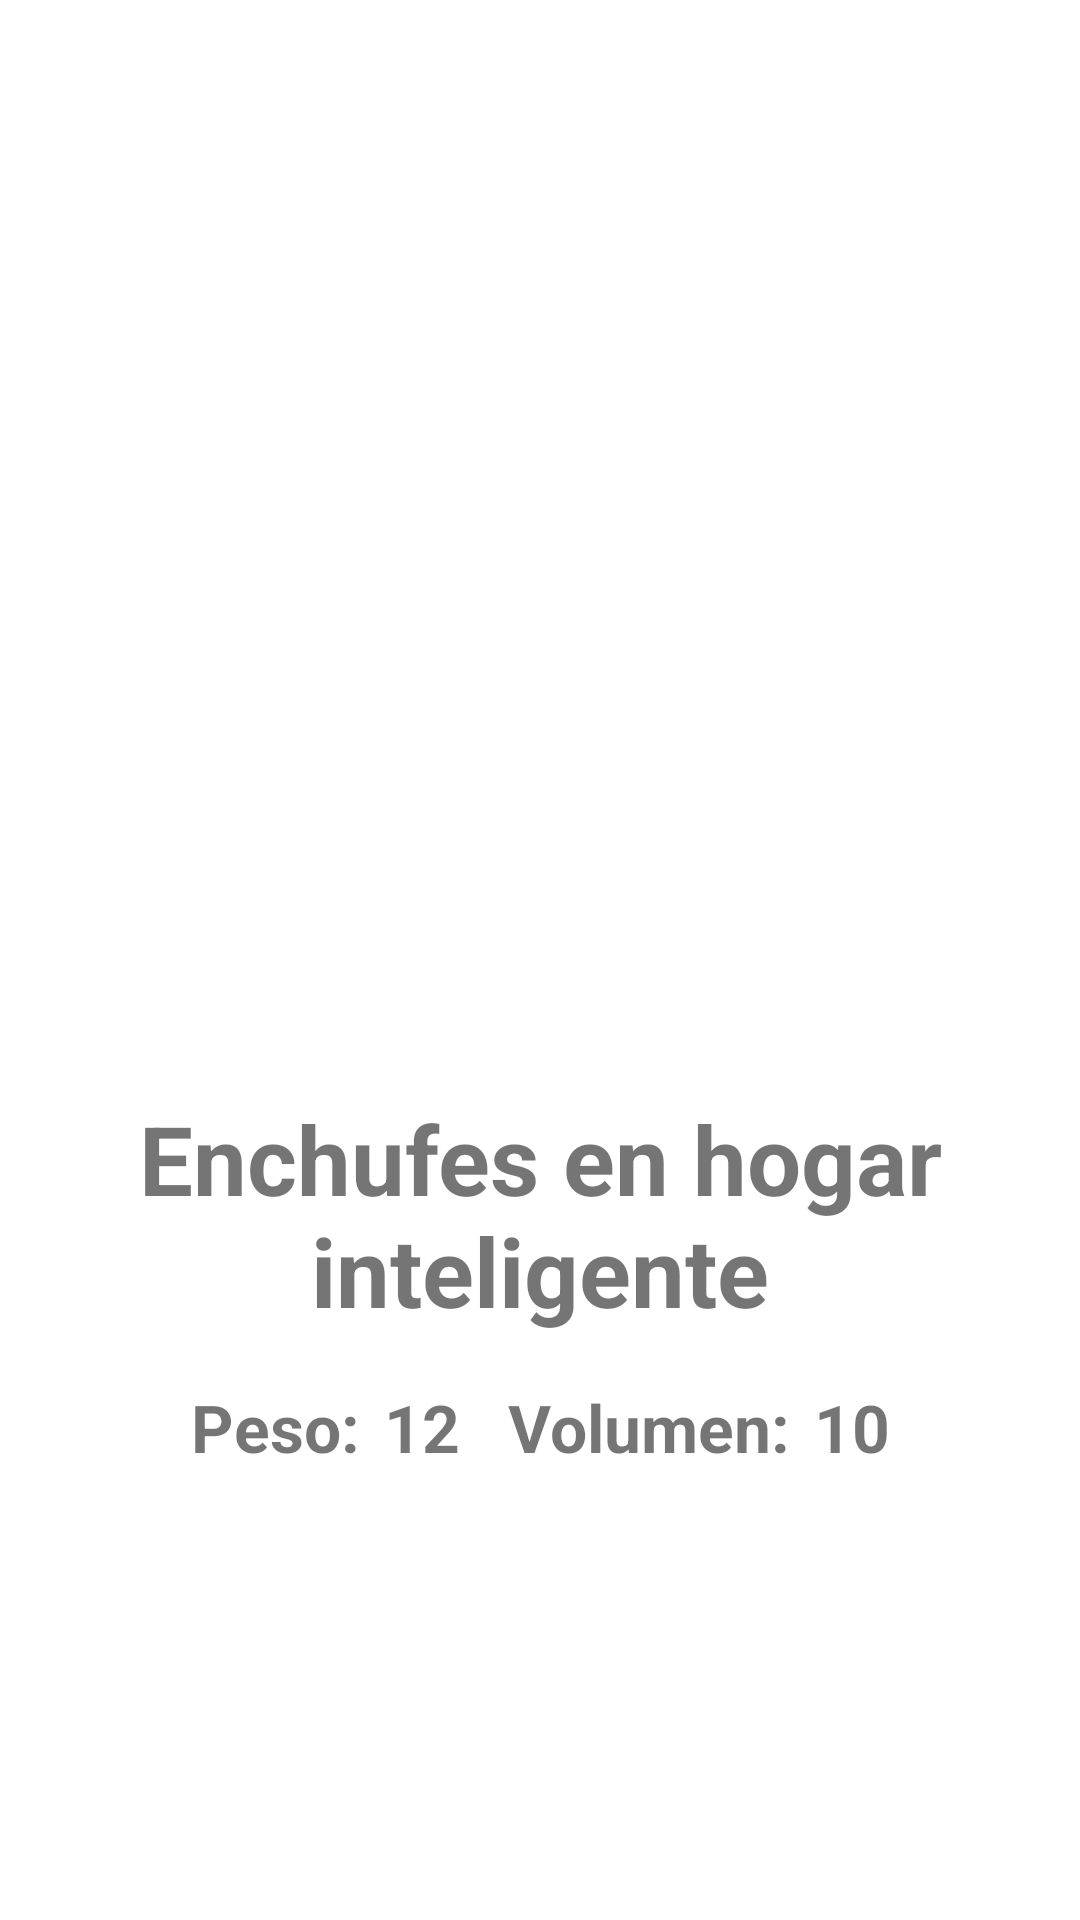

The Android layout XML behind this screen, and the referenced resources:
<!-- AndroidManifest.xml: application theme Theme.PruebaTecnicaRedsinergia -->
<!-- res/layout/fragment_product_detail.xml -->
<?xml version="1.0" encoding="utf-8"?>
<androidx.constraintlayout.widget.ConstraintLayout xmlns:android="http://schemas.android.com/apk/res/android"
    xmlns:app="http://schemas.android.com/apk/res-auto"
    xmlns:tools="http://schemas.android.com/tools"
    android:layout_width="match_parent"
    android:layout_height="match_parent"
    tools:context=".ui.home.view.fragments.ProductDetailFragment">


    <TextView
        android:id="@+id/tvVolumeProduct"
        android:layout_width="wrap_content"
        android:layout_height="wrap_content"
        android:layout_marginStart="8dp"
        android:text="10"
        android:textSize="22sp"
        android:textStyle="bold"
        app:layout_constraintBottom_toBottomOf="@+id/textView6"
        app:layout_constraintEnd_toEndOf="parent"
        app:layout_constraintHorizontal_bias="0.5"
        app:layout_constraintStart_toEndOf="@+id/textView6"
        app:layout_constraintTop_toTopOf="@+id/textView6" />

    <TextView
        android:id="@+id/tvProductName"
        android:layout_width="wrap_content"
        android:layout_height="wrap_content"
        android:layout_marginTop="24dp"
        android:text="Enchufes en hogar inteligente"
        android:textAlignment="center"
        android:textSize="32dp"
        android:textStyle="bold"
        app:layout_constraintEnd_toEndOf="parent"
        app:layout_constraintStart_toStartOf="parent"
        app:layout_constraintTop_toBottomOf="@+id/ivProduct" />

    <TextView
        android:id="@+id/textView6"
        android:layout_width="wrap_content"
        android:layout_height="wrap_content"
        android:layout_marginStart="16dp"
        android:text="Volumen:"
        android:textSize="22sp"
        android:textStyle="bold"
        app:layout_constraintEnd_toStartOf="@+id/tvVolumeProduct"
        app:layout_constraintHorizontal_bias="0.5"
        app:layout_constraintStart_toEndOf="@+id/tvWeightProduct"
        app:layout_constraintTop_toTopOf="@+id/tvWeightProduct" />

    <TextView
        android:id="@+id/textView5"
        android:layout_width="wrap_content"
        android:layout_height="wrap_content"
        android:layout_marginTop="16dp"
        android:text="Peso:"
        android:textSize="22sp"
        android:textStyle="bold"
        app:layout_constraintEnd_toStartOf="@+id/tvWeightProduct"
        app:layout_constraintHorizontal_bias="0.5"
        app:layout_constraintHorizontal_chainStyle="packed"
        app:layout_constraintStart_toStartOf="parent"
        app:layout_constraintTop_toBottomOf="@+id/tvProductName" />

    <TextView
        android:id="@+id/tvWeightProduct"
        android:layout_width="wrap_content"
        android:layout_height="wrap_content"
        android:layout_marginStart="8dp"
        android:text="12"
        android:textSize="22sp"
        android:textStyle="bold"
        app:layout_constraintBottom_toBottomOf="@+id/textView5"
        app:layout_constraintEnd_toStartOf="@+id/textView6"
        app:layout_constraintHorizontal_bias="0.5"
        app:layout_constraintStart_toEndOf="@+id/textView5"
        app:layout_constraintTop_toTopOf="@+id/textView5" />

    <ImageView
        android:id="@+id/ivProduct"
        android:layout_width="200dp"
        android:layout_height="200dp"
        android:src="@drawable/product"
        app:layout_constraintBottom_toBottomOf="parent"
        app:layout_constraintEnd_toEndOf="parent"
        app:layout_constraintHorizontal_bias="0.5"
        app:layout_constraintStart_toStartOf="parent"
        app:layout_constraintTop_toTopOf="parent"
        app:layout_constraintVertical_bias="0.32" />
</androidx.constraintlayout.widget.ConstraintLayout>
<!-- resources referenced by this layout -->
<resources>
  <style name="Theme.PruebaTecnicaRedsinergia" parent="Theme.MaterialComponents.DayNight.DarkActionBar">
          
          <item name="colorPrimary">@color/purple_500</item>
          <item name="colorPrimaryVariant">@color/purple_700</item>
          <item name="colorOnPrimary">@color/white</item>
          
          <item name="colorSecondary">@color/teal_200</item>
          <item name="colorSecondaryVariant">@color/teal_700</item>
          <item name="colorOnSecondary">@color/black</item>
          
          <item name="android:statusBarColor">?attr/colorPrimaryVariant</item>
          
      </style>
  <!-- not gathered from this repository: default colours our renderer supplied (Android Studio template values) -->
  <color name="purple_500">#FF6200EE</color>
  <color name="purple_700">#FF3700B3</color>
  <color name="teal_200">#FF03DAC5</color>
  <color name="teal_700">#FF018786</color>
  <color name="black">#FF000000</color>
  <color name="white">#FFFFFFFF</color>
</resources>
